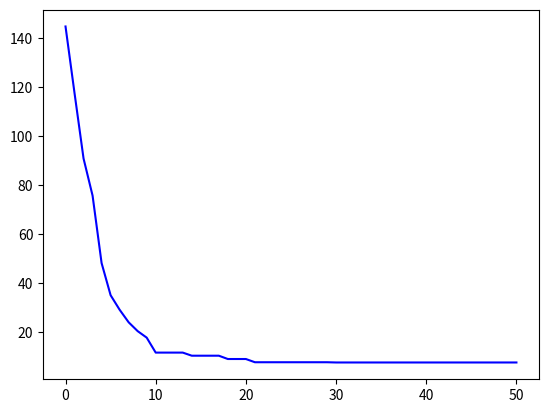

Write the Python code that produced this figure.
import random
import numpy as np
import matplotlib.pyplot as plt


def create_parent(genomes=2, max_value=10):
    # Baut eine Liste mit N zufälligen Elementen aus der Normalverteilung / Gaussian
    # FP: The first element is not gaussian distributed, is evenly distributed
    parent = np.random.randn(N)
    #parent = [max_value * random.random() for x in range(genomes)]
    return parent


def fitness(parent, fitness_function=0):
    # defines the fitness by the spheric function
    if fitness_function == 0:
        fitness = np.dot(parent, parent)
    # defines the fitness by the Rosenbrock function
    elif fitness_function == 1:
        a = 1
        b = 100
        x = parent
        fitness = 0
        for index, y in enumerate(x):
            if index != len(x)-1:
                fitness += b * (y**2 - x[index +1])**2 + (y - 1)**2
        #print(f'Fitness function Rosenbrock not given.')
    # defines the fitness by the Rastring function
    elif fitness_function == 2:
        a = 10
        x = parent # np.array something
        fitness = a * len(x) + sum([(x**2 - a * np.cos(2 * np.pi * x)) for x in x])
    elif fitness_function == 3:
        print(f'Fitness function Doublesum not given.')
    else:
        print(f'Fitness function not given.')
    return fitness


class organism:
    fit: float
    born: int
    val: []

    def __init__(self, genomes=1, max_value=10):
        self.max_value = max_value
        self.genomes = genomes
        self.born = 0

    def create_genes(self):
        self.val = create_parent(self.genomes, self.max_value)

    def calc_fit(self):
        self.fit = fitness(self.val, fitness_function)


def create_parents(mu, max_value, genomes, fitness_function=0):
    parents = []
    for i in range(mu):
        org = organism(genomes, max_value)  # create an organism instance with fit=0, born=0, and the random val array
        org.create_genes()
        org.calc_fit()
        parents.append(org)  # add the organism instance to the list
    return parents


def create_2_children(parents):
    # 1-Point Crossover
    # choose a number between 1 and leng(genomes)
    parents_two = random.sample(parents, 2)
    genes_child_1, genes_child_2 = crossover(parents_two)
    genes_child_1_mutated = mutate(genes_child_1)
    genes_child_2_mutated = mutate(genes_child_2)

    child1 = organism(genomes=len(genes_child_1_mutated))
    child1.val = genes_child_1_mutated
    child1.calc_fit()

    child2 = organism(genomes=len(genes_child_2_mutated))
    child2.val = genes_child_2_mutated
    child2.calc_fit()

    return child1, child2


def create_all_children(parents, lam=100):
    children_list = []
    while len(children_list) < lam:
        child1, child2 = create_2_children(parents)
        children_list.append(child1)
        children_list.append(child2)

    children_list = children_list[0:100]
    return children_list


def crossover(parents_two):
    parent1 = parents_two[0]
    parent2 = parents_two[1]
    point = random.randint(1, len(parent1.val) - 1)  # 3
    genes1 = parent1.val
    genes2 = parent2.val
    genes_child1_a = genes1[0:point]
    genes_child1_b = genes2[point:]
    genes_child_1 = np.concatenate((genes_child1_a, genes_child1_b), axis=None)
    genes_child2_a = genes2[0:point]
    genes_child2_b = genes1[point:]
    genes_child_2 = np.concatenate((genes_child2_a, genes_child2_b), axis=None)
    #genes_child_2 = genes_child2_a + genes_child2_b

    return genes_child_1, genes_child_2


def mutate(genes_child):
    random_list = [np.random.normal(loc=0.0, scale=1.0) for x in range(len(genes_child))]
    # print(random_list)
    sigma = 1 / len(genes_child)
    sigma_list = [sigma * r for r in random_list]
    return [a + b for a, b in zip(genes_child, sigma_list)]

    child1 = organism(genomes=len(genes_child_1))
    child1.val = genes_child_1
    child1.calc_fit()

    child2 = organism(genomes=len(genes_child_2))
    child2.val = genes_child_2
    child2.calc_fit()

    return [child1, child2]


if __name__ == '__main__':
    N = 10  # Genomes
    mu = 20  # Parents
    lam = 100  # Offsprings
    sigma = 1 / N  # mutation rates (also called stepsize)
    fitness_function = 1 #["sphere", "rosenbrock", "rastrigen", "doublesum"]
    selection = ["plus", "comma"]
    max_generation = 100

    parents = create_parents(mu, genomes=N, max_value=10, fitness_function=fitness_function)

    solution_list = []
    generation = 0
    while generation < max_generation:
        generation += 1
        children = create_all_children(parents, lam)
        all_pop = parents + children

        sorted_pop = sorted(all_pop, key=lambda x: x.fit, reverse=False)
        new_parents = sorted_pop[0:mu]
        parents = new_parents
        best_solution = parents[0].fit
        print("Generation", generation, "fit", best_solution)

        # add stagnation evolution termination factor
        solution_list.append(best_solution)
        #ToDO: make this listing more variable
        if len(solution_list) > 21:
            mean_before = np.mean(solution_list[-21:-2])
            mean_after = np.mean(solution_list[-20:-1])
            if mean_after == mean_before:
                generation = max_generation

        # plot generation
    plt.plot(solution_list, color="blue", )
    plt.show()

    # TODO implement the others
    # n-point Crossover
    # Arithmetic Crossover/ Intermediate Recombination
    # Dominant Crossover
    # Fitness functions: Sphere, Doublesum, Rosenbrock, Rastigen
    # Selection: Plus, Comma
    # Rechenberg rule - adaptive stepsize
    # restarts
    # wilcoxon test, student t test

    # TODO implement the others
    # n-point Crossover
    # Arithmetic Crossover/ Intermediate Recombination
    # Dominant Crossover
